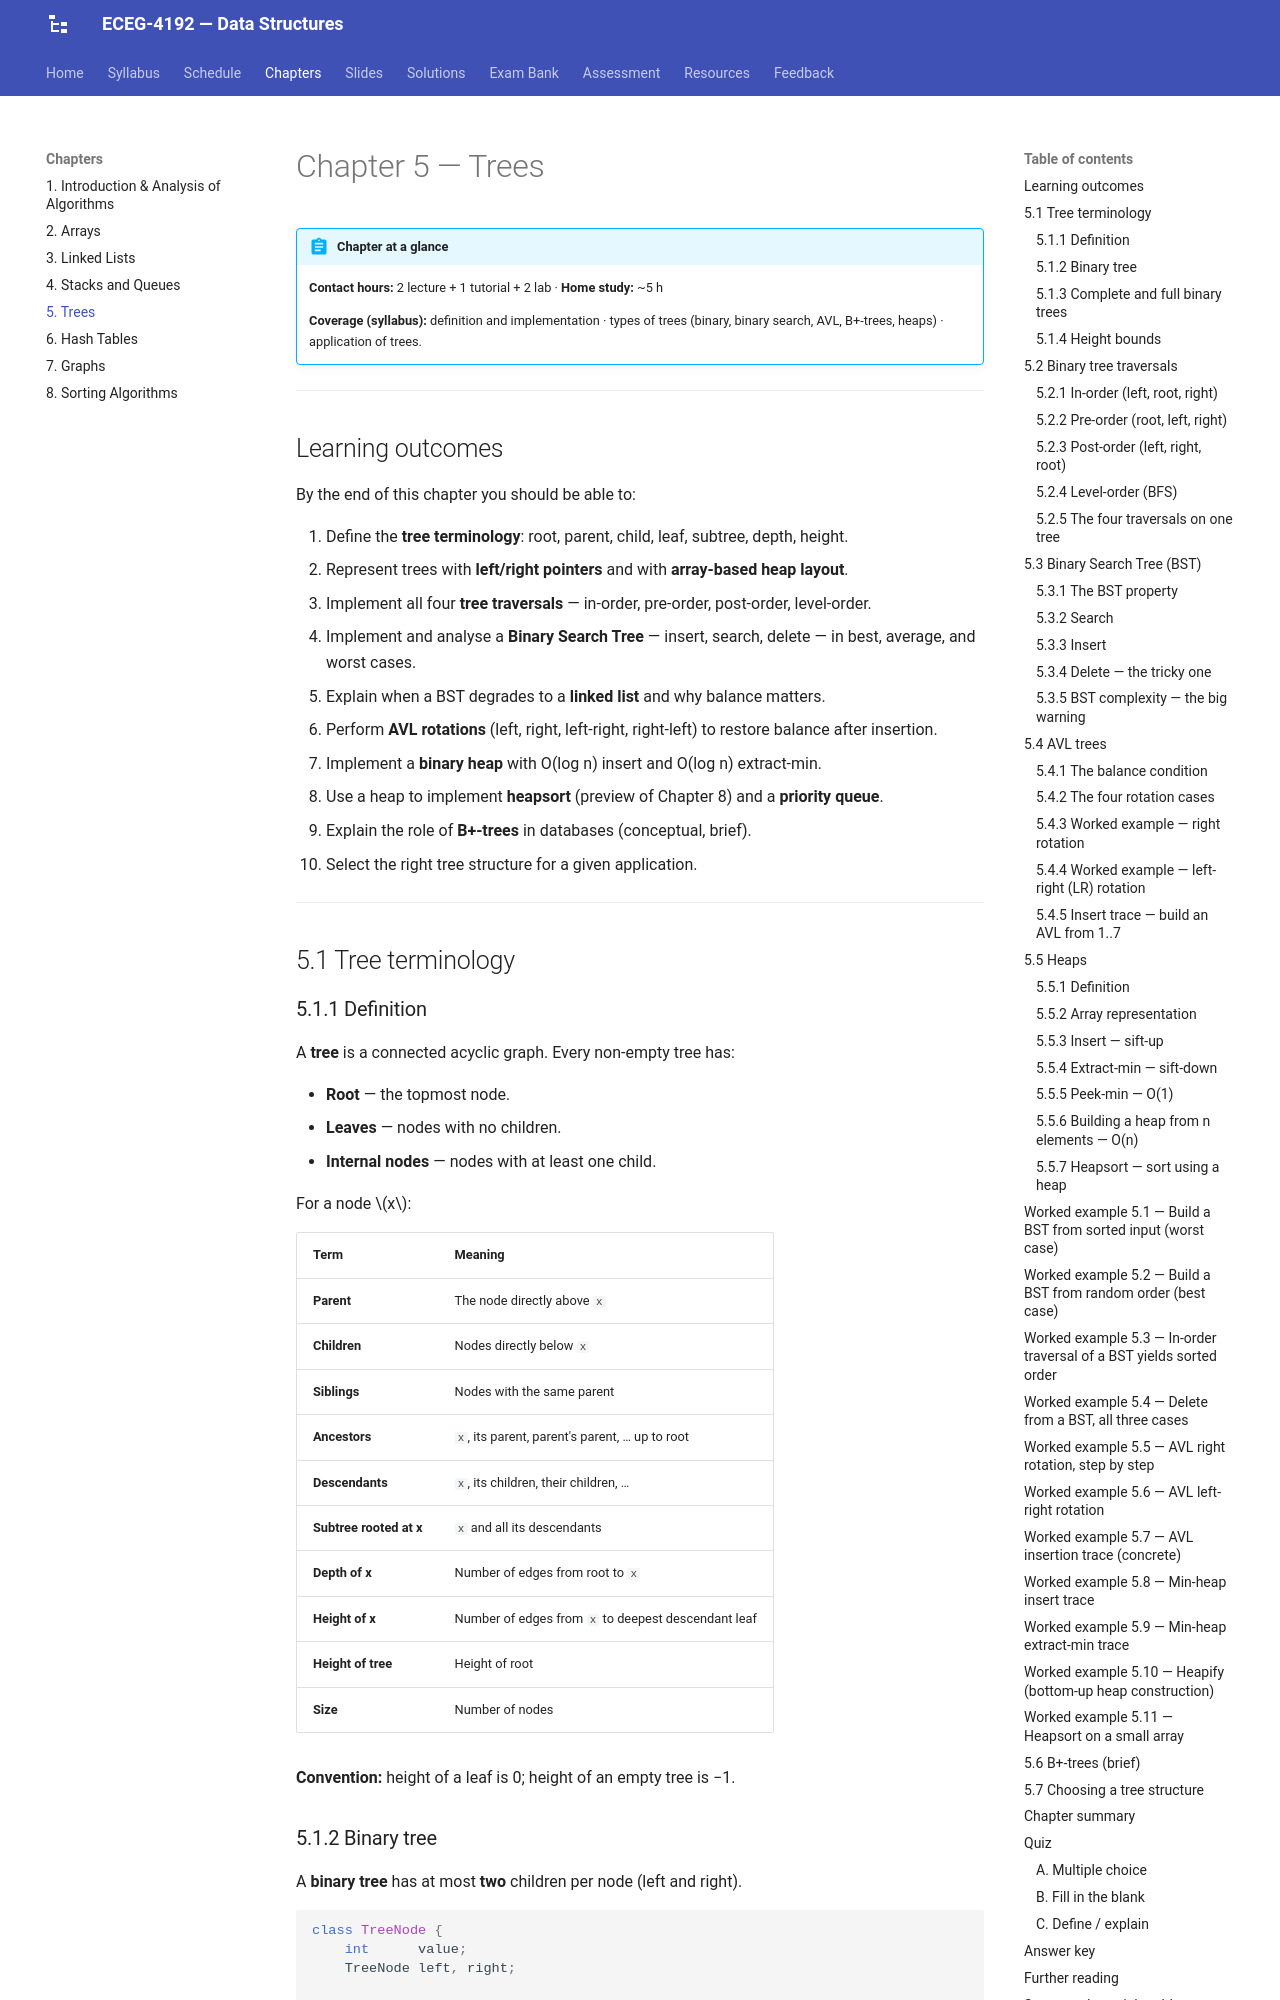

repository: Tesfamichael-G/ECEG-4192-Data-Structures · page: chapters/05-trees/index.html · generator: mkdocs

# Chapter 5 — Trees

!!! abstract "Chapter at a glance"
    **Contact hours:** 2 lecture + 1 tutorial + 2 lab · **Home study:** ~5 h
    
    **Coverage (syllabus):** definition and implementation · types of trees
    (binary, binary search, AVL, B+-trees, heaps) · application of trees.

---

## Learning outcomes

By the end of this chapter you should be able to:

1. Define the **tree terminology**: root, parent, child, leaf, subtree, depth, height.
2. Represent trees with **left/right pointers** and with **array-based heap layout**.
3. Implement all four **tree traversals** — in-order, pre-order, post-order, level-order.
4. Implement and analyse a **Binary Search Tree** — insert, search, delete — in best, average, and worst cases.
5. Explain when a BST degrades to a **linked list** and why balance matters.
6. Perform **AVL rotations** (left, right, left-right, right-left) to restore balance after insertion.
7. Implement a **binary heap** with O(log n) insert and O(log n) extract-min.
8. Use a heap to implement **heapsort** (preview of Chapter 8) and a **priority queue**.
9. Explain the role of **B+-trees** in databases (conceptual, brief).
10. Select the right tree structure for a given application.

---

## 5.1 Tree terminology

### 5.1.1 Definition

A **tree** is a connected acyclic graph. Every non-empty tree has:

- **Root** — the topmost node.
- **Leaves** — nodes with no children.
- **Internal nodes** — nodes with at least one child.

For a node $x$:

| Term | Meaning |
|---|---|
| **Parent** | The node directly above `x` |
| **Children** | Nodes directly below `x` |
| **Siblings** | Nodes with the same parent |
| **Ancestors** | `x`, its parent, parent's parent, … up to root |
| **Descendants** | `x`, its children, their children, … |
| **Subtree rooted at x** | `x` and all its descendants |
| **Depth of x** | Number of edges from root to `x` |
| **Height of x** | Number of edges from `x` to deepest descendant leaf |
| **Height of tree** | Height of root |
| **Size** | Number of nodes |

**Convention:** height of a leaf is 0; height of an empty tree is −1.

### 5.1.2 Binary tree

A **binary tree** has at most **two** children per node (left and right).

```java
class TreeNode {
    int      value;
    TreeNode left, right;

    TreeNode(int v) { this.value = v; }
}
```

### 5.1.3 Complete and full binary trees

| Type | Rule |
|---|---|
| **Full** | Every node has 0 or 2 children |
| **Complete** | All levels except possibly the last are full, and last level is filled left-to-right |
| **Perfect** | Every level is completely full (a complete tree with $2^h$ leaves) |

**Complete binary trees** are the key concept for **heaps** — they fit compactly in an array with no wasted space.
